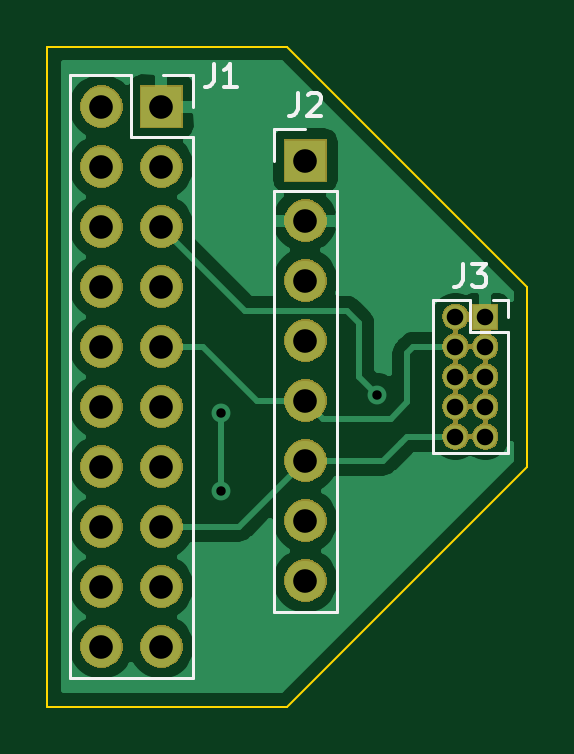
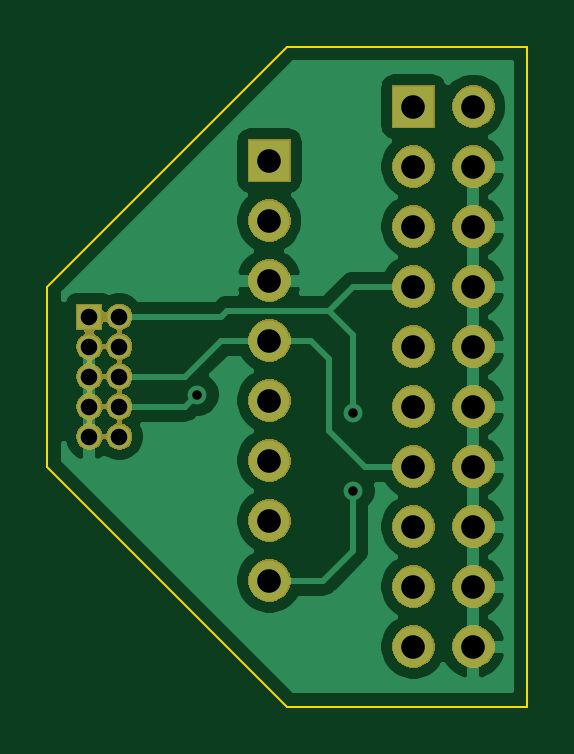
Circuit board: 10 layer files. Board 20.3 x 27.9 mm.
- bottom_copper: JLinkSWD-B_Cu.gbr (34447 bytes)
- bottom_mask: JLinkSWD-B_Mask.gbr (40846 bytes)
- paste: JLinkSWD-B_Paste.gbr (507 bytes)
- bottom_silk: JLinkSWD-B_SilkS.gbr (508 bytes)
- outline: JLinkSWD-Edge_Cuts.gbr (847 bytes)
- top_copper: JLinkSWD-F_Cu.gbr (27547 bytes)
- top_mask: JLinkSWD-F_Mask.gbr (40846 bytes)
- paste: JLinkSWD-F_Paste.gbr (507 bytes)
- top_silk: JLinkSWD-F_SilkS.gbr (2910 bytes)
- drill: JLinkSWD.drl (768 bytes)

=== bottom_copper: JLinkSWD-B_Cu.gbr (34447 bytes, source omitted) ===
=== bottom_mask: JLinkSWD-B_Mask.gbr (40846 bytes, source omitted) ===
=== paste: JLinkSWD-B_Paste.gbr ===
G04 #@! TF.GenerationSoftware,KiCad,Pcbnew,(5.1.6-0-10_14)*
G04 #@! TF.CreationDate,2020-06-06T21:07:02+01:00*
G04 #@! TF.ProjectId,JLinkSWD,4a4c696e-6b53-4574-942e-6b696361645f,rev?*
G04 #@! TF.SameCoordinates,Original*
G04 #@! TF.FileFunction,Paste,Bot*
G04 #@! TF.FilePolarity,Positive*
%FSLAX46Y46*%
G04 Gerber Fmt 4.6, Leading zero omitted, Abs format (unit mm)*
G04 Created by KiCad (PCBNEW (5.1.6-0-10_14)) date 2020-06-06 21:07:02*
%MOMM*%
%LPD*%
G01*
G04 APERTURE LIST*
G04 APERTURE END LIST*
M02*

=== bottom_silk: JLinkSWD-B_SilkS.gbr ===
G04 #@! TF.GenerationSoftware,KiCad,Pcbnew,(5.1.6-0-10_14)*
G04 #@! TF.CreationDate,2020-06-06T21:07:02+01:00*
G04 #@! TF.ProjectId,JLinkSWD,4a4c696e-6b53-4574-942e-6b696361645f,rev?*
G04 #@! TF.SameCoordinates,Original*
G04 #@! TF.FileFunction,Legend,Bot*
G04 #@! TF.FilePolarity,Positive*
%FSLAX46Y46*%
G04 Gerber Fmt 4.6, Leading zero omitted, Abs format (unit mm)*
G04 Created by KiCad (PCBNEW (5.1.6-0-10_14)) date 2020-06-06 21:07:02*
%MOMM*%
%LPD*%
G01*
G04 APERTURE LIST*
G04 APERTURE END LIST*
M02*

=== outline: JLinkSWD-Edge_Cuts.gbr ===
G04 #@! TF.GenerationSoftware,KiCad,Pcbnew,(5.1.6-0-10_14)*
G04 #@! TF.CreationDate,2020-06-06T21:07:02+01:00*
G04 #@! TF.ProjectId,JLinkSWD,4a4c696e-6b53-4574-942e-6b696361645f,rev?*
G04 #@! TF.SameCoordinates,Original*
G04 #@! TF.FileFunction,Profile,NP*
%FSLAX46Y46*%
G04 Gerber Fmt 4.6, Leading zero omitted, Abs format (unit mm)*
G04 Created by KiCad (PCBNEW (5.1.6-0-10_14)) date 2020-06-06 21:07:02*
%MOMM*%
%LPD*%
G01*
G04 APERTURE LIST*
G04 #@! TA.AperFunction,Profile*
%ADD10C,0.100000*%
G04 #@! TD*
G04 APERTURE END LIST*
D10*
X182880000Y-83820000D02*
X182880000Y-91440000D01*
X182880000Y-91440000D02*
X172720000Y-101600000D01*
X172720000Y-101600000D02*
X162560000Y-101600000D01*
X162560000Y-101600000D02*
X162560000Y-73660000D01*
X162560000Y-73660000D02*
X172720000Y-73660000D01*
X172720000Y-73660000D02*
X182880000Y-83820000D01*
M02*

=== top_copper: JLinkSWD-F_Cu.gbr (27547 bytes, source omitted) ===
=== top_mask: JLinkSWD-F_Mask.gbr (40846 bytes, source omitted) ===
=== paste: JLinkSWD-F_Paste.gbr ===
G04 #@! TF.GenerationSoftware,KiCad,Pcbnew,(5.1.6-0-10_14)*
G04 #@! TF.CreationDate,2020-06-06T21:07:02+01:00*
G04 #@! TF.ProjectId,JLinkSWD,4a4c696e-6b53-4574-942e-6b696361645f,rev?*
G04 #@! TF.SameCoordinates,Original*
G04 #@! TF.FileFunction,Paste,Top*
G04 #@! TF.FilePolarity,Positive*
%FSLAX46Y46*%
G04 Gerber Fmt 4.6, Leading zero omitted, Abs format (unit mm)*
G04 Created by KiCad (PCBNEW (5.1.6-0-10_14)) date 2020-06-06 21:07:02*
%MOMM*%
%LPD*%
G01*
G04 APERTURE LIST*
G04 APERTURE END LIST*
M02*

=== top_silk: JLinkSWD-F_SilkS.gbr ===
G04 #@! TF.GenerationSoftware,KiCad,Pcbnew,(5.1.6-0-10_14)*
G04 #@! TF.CreationDate,2020-06-06T21:07:02+01:00*
G04 #@! TF.ProjectId,JLinkSWD,4a4c696e-6b53-4574-942e-6b696361645f,rev?*
G04 #@! TF.SameCoordinates,Original*
G04 #@! TF.FileFunction,Legend,Top*
G04 #@! TF.FilePolarity,Positive*
%FSLAX46Y46*%
G04 Gerber Fmt 4.6, Leading zero omitted, Abs format (unit mm)*
G04 Created by KiCad (PCBNEW (5.1.6-0-10_14)) date 2020-06-06 21:07:02*
%MOMM*%
%LPD*%
G01*
G04 APERTURE LIST*
%ADD10C,0.120000*%
%ADD11C,0.150000*%
G04 APERTURE END LIST*
D10*
X172152000Y-79756000D02*
X172152000Y-97596000D01*
X172152000Y-97596000D02*
X174812000Y-97596000D01*
X174812000Y-97596000D02*
X174812000Y-79756000D01*
X174812000Y-79756000D02*
X172152000Y-79756000D01*
X172152000Y-78486000D02*
X172152000Y-77156000D01*
X172152000Y-77156000D02*
X173482000Y-77156000D01*
X168716000Y-77470000D02*
X168716000Y-100390000D01*
X168716000Y-100390000D02*
X163516000Y-100390000D01*
X163516000Y-100390000D02*
X163516000Y-74870000D01*
X163516000Y-74870000D02*
X166116000Y-74870000D01*
X166116000Y-74870000D02*
X166116000Y-77470000D01*
X166116000Y-77470000D02*
X168716000Y-77470000D01*
X168716000Y-76200000D02*
X168716000Y-74870000D01*
X168716000Y-74870000D02*
X167446000Y-74870000D01*
X182052000Y-85725000D02*
X182052000Y-90865000D01*
X182052000Y-90865000D02*
X178882000Y-90865000D01*
X178882000Y-90865000D02*
X178882000Y-84395000D01*
X178882000Y-84395000D02*
X180467000Y-84395000D01*
X180467000Y-84395000D02*
X180467000Y-85725000D01*
X180467000Y-85725000D02*
X182052000Y-85725000D01*
X182052000Y-85090000D02*
X182052000Y-84395000D01*
X182052000Y-84395000D02*
X181417000Y-84395000D01*
D11*
X173148666Y-75608380D02*
X173148666Y-76322666D01*
X173101047Y-76465523D01*
X173005809Y-76560761D01*
X172862952Y-76608380D01*
X172767714Y-76608380D01*
X173577238Y-75703619D02*
X173624857Y-75656000D01*
X173720095Y-75608380D01*
X173958190Y-75608380D01*
X174053428Y-75656000D01*
X174101047Y-75703619D01*
X174148666Y-75798857D01*
X174148666Y-75894095D01*
X174101047Y-76036952D01*
X173529619Y-76608380D01*
X174148666Y-76608380D01*
X169592666Y-74382380D02*
X169592666Y-75096666D01*
X169545047Y-75239523D01*
X169449809Y-75334761D01*
X169306952Y-75382380D01*
X169211714Y-75382380D01*
X170592666Y-75382380D02*
X170021238Y-75382380D01*
X170306952Y-75382380D02*
X170306952Y-74382380D01*
X170211714Y-74525238D01*
X170116476Y-74620476D01*
X170021238Y-74668095D01*
X180133666Y-82847380D02*
X180133666Y-83561666D01*
X180086047Y-83704523D01*
X179990809Y-83799761D01*
X179847952Y-83847380D01*
X179752714Y-83847380D01*
X180514619Y-82847380D02*
X181133666Y-82847380D01*
X180800333Y-83228333D01*
X180943190Y-83228333D01*
X181038428Y-83275952D01*
X181086047Y-83323571D01*
X181133666Y-83418809D01*
X181133666Y-83656904D01*
X181086047Y-83752142D01*
X181038428Y-83799761D01*
X180943190Y-83847380D01*
X180657476Y-83847380D01*
X180562238Y-83799761D01*
X180514619Y-83752142D01*
M02*

=== drill: JLinkSWD.drl ===
M48
; DRILL file {KiCad (5.1.6-0-10_14)} date Saturday, June 06, 2020 at 09:07:05 PM
; FORMAT={-:-/ absolute / inch / decimal}
; #@! TF.CreationDate,2020-06-06T21:07:05+01:00
; #@! TF.GenerationSoftware,Kicad,Pcbnew,(5.1.6-0-10_14)
FMAT,2
INCH
T1C0.0157
T2C0.0276
T3C0.0394
%
G90
G05
T1
X6.69Y-3.51
X6.69Y-3.64
X6.95Y-3.48
T2
X7.08Y-3.35
X7.08Y-3.4
X7.08Y-3.45
X7.08Y-3.5
X7.08Y-3.55
X7.13Y-3.35
X7.13Y-3.4
X7.13Y-3.45
X7.13Y-3.5
X7.13Y-3.55
T3
X6.83Y-3.09
X6.83Y-3.19
X6.83Y-3.29
X6.83Y-3.39
X6.83Y-3.49
X6.83Y-3.59
X6.83Y-3.69
X6.83Y-3.79
X6.49Y-3.0
X6.49Y-3.1
X6.49Y-3.2
X6.49Y-3.3
X6.49Y-3.4
X6.49Y-3.5
X6.49Y-3.6
X6.49Y-3.7
X6.49Y-3.8
X6.49Y-3.9
X6.59Y-3.0
X6.59Y-3.1
X6.59Y-3.2
X6.59Y-3.3
X6.59Y-3.4
X6.59Y-3.5
X6.59Y-3.6
X6.59Y-3.7
X6.59Y-3.8
X6.59Y-3.9
T0
M30

